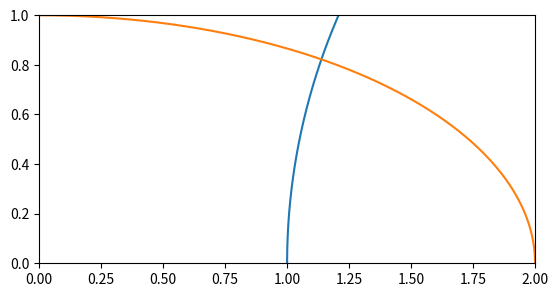

The matplotlib source for this figure:
import matplotlib.pyplot as plt
import math
import numpy as np

def func(alpha, x):
	return math.sqrt(1.0 - (x / alpha) ** 2.0)

# consider relative to (20, 40) sized ellipse
alpha = 2.0
beta = 1
samples = 1000

def solve(alpha, beta):
	a = 1.0 - 1.0 / (alpha ** 2.0)
	b = 0
	c = 1.0 - 2.0 * alpha ** 2 - beta ** 2.0
	d = 2.0 * alpha ** 2 * beta

	roots = np.roots([a, b, c, d])

	solutions = []
	xroot = 0
	for root in roots:
		if not np.iscomplex(root) and 0.0 <= root <= alpha:
			xroot = root
			x = alpha ** 2.0 / root
			solutions.append(x)
	return solutions, xroot

def gen_circ_points(x, y, r, samples):
	points = []
	for theta in np.linspace(-math.pi, math.pi, samples):
		points.append([x + r * math.cos(theta), y + r * math.sin(theta)])

	return np.array(points)

solutions, xroot = solve(alpha, beta)

fig = plt.figure()
ax = fig.add_subplot(111)
ax.set_aspect('equal')

for x in solutions:
	r = x - beta
	points = gen_circ_points(x, 0, r, samples)
	print('\tfloat radius = {} * 0.5;\n\tfloat upper = {} * 2.0 / 3.0;'.format(r, x))
	ax.plot(points[:, 0], points[:, 1])

X = np.linspace(0, alpha, samples)
Y = [func(alpha, x) for x in X]

ax.plot(X, Y)
plt.xlim(0, alpha)
plt.ylim(0, 1)
plt.show()

'''
def gradient(alpha, x):
	return -x / (alpha ** 2.0 * func(alpha, x))

yroot = func(alpha, xroot)
grad2 = -yroot / (solutions[0] - xroot)
grad1 = gradient(alpha, xroot)

print(grad1, grad2)
'''
